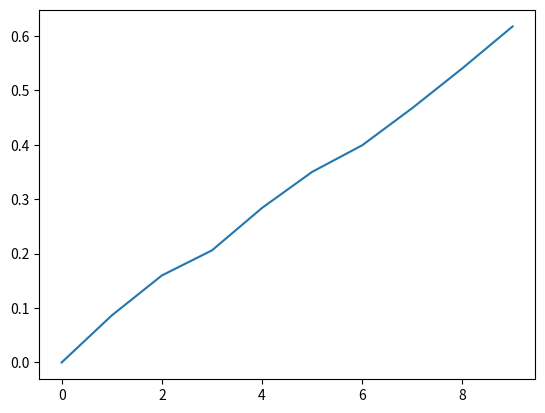

Generate this figure with matplotlib:
import numpy as np
import pandas as pd
import matplotlib
matplotlib.use('Agg')
import matplotlib.pyplot as plt
from datetime import datetime


class StockPortfolioEnv():
    metadata = {'render.modes': ['human']}

    def __init__(self,
                 df,
                 stock_dim,
                 hmax,
                 initial_amount,
                 transaction_cost_amount,
                 reward_scaling,
                 tech_indicator_list,
                 features_list,
                 turbulence_threshold=None,
                 lookback=5):
        """
        Initialize the environment with the given parameters.

        Parameters:
        - df: DataFrame containing market data.
        - stock_dim: Number of stocks in the portfolio.
        - hmax: Maximum shares per transaction.
        - initial_amount: Starting portfolio cash value.
        - transaction_cost_amount: Cost per share transaction.
        - reward_scaling: Scaling factor for rewards.
        - state_space: Dimensions of the state space.
        - action_space: Dimensions of the action space.
        - tech_indicator_list: List of technical indicators to include in the state.
        - turbulence_threshold: Optional threshold for turbulence, unused in this version.
        - lookback: Number of historical time steps for constructing the state.
        """
        self.min = 0  # Current time index
        self.lookback = lookback  # Number of previous steps for state construction
        self.df = df  # Market data
        self.stock_dim = stock_dim  # Number of stocks
        self.hmax = hmax  # Max shares per transaction
        self.initial_amount = initial_amount  # Starting portfolio cash value
        self.transaction_cost_amount = transaction_cost_amount  # Cost per share transaction
        self.reward_scaling = reward_scaling  # Scaling factor for reward
        self.state_space = (len(features_list) + len(tech_indicator_list)) * lookback  # Dimensions of state space
        self.action_space = 0 #spaces.Box(low=-1, high=1, shape=(stock_dim, 3))  # Long/Short/StopLoss/TakeProfit

        self.tech_indicator_list = tech_indicator_list  # List of technical indicators
        self.features_list = features_list  # List of features

        # Precompute timestamps and data mapping
        self.timestamps = df['timestamp'].sort_values().unique()
        self.data_map = {ts: df[df['timestamp'] == ts] for ts in self.timestamps}
        self.state = self._construct_state()
        self.terminal = False
        self.portfolio_value = self.initial_amount  # Portfolio value
        self.cash = self.initial_amount  # Cash is now
        self.share_holdings = np.zeros(self.stock_dim)  # Share holdings

        # Memory for tracking and logging
        self.asset_memory = [
            {
                'cash': self.initial_amount,
                'portfolio_value': self.initial_amount,
                'holdings': np.zeros(self.stock_dim).tolist()  # Convert array to list for compatibility
            }
        ]
        self.portfolio_return_memory = [0]
        self.actions_memory = [[[0]] * self.stock_dim]
        self.date_memory = [self.timestamps[0]]

    def _construct_state(self):
        """
        Construct the current state with historical data.
        """
        start_index = max(0, self.min - self.lookback + 1)
        historical_data = self.df.iloc[start_index:self.min + 1]

        # Collect technical indicators
        state_data = []

        for feature in self.features_list:
            feature_values = historical_data[feature].values[-self.lookback:] if len(
                historical_data) >= self.lookback else np.zeros(self.lookback)
            state_data.append(feature_values)

        for tech in self.tech_indicator_list:
            tech_values = historical_data[tech].values[-self.lookback:] if len(
                historical_data) >= self.lookback else np.zeros(self.lookback)
            state_data.append(tech_values)

        return np.concatenate(state_data)

    def _sell_stock(self, stock_index, amount, current_price):
        """
        Sell stock and handle cash and holdings, accounting for long and short positions.

        Parameters:
        - stock_index: Index of the stock to sell.
        - sell_amount: Amount of stock to sell (positive for selling long, negative for short).
        - current_price: Current price of the stock.
        """
        # изменение стоимости пакета акций на столько стоимость пакета уменьшилась, соответственно на столько же увеличилось количество денег
        delta = ( self.share_holdings[stock_index] - amount ) * current_price
        transaction_cost = abs(amount) * self.transaction_cost_amount

        self.portfolio_value -= transaction_cost
        self.cash += delta - transaction_cost
        self.share_holdings[stock_index] -= amount

    def _buy_stock(self, stock_index, amount, current_price):
        """
        Buy stock and handle cash and holdings, accounting for long and short positions.

        Parameters:
        - stock_index: Index of the stock to buy.
        - buy_amount: Amount of stock to buy (positive for long, negative for reducing short).
        - current_price: Current price of the stock.
        """
        # изменение стоимости пакета акций на столько стоимость пакета уменьшилась, соответственно на столько же увеличилось количество денег
        delta = (self.share_holdings[stock_index] - amount ) *current_price
        transaction_cost = abs(amount) * self.transaction_cost_amount

        self.portfolio_value -= transaction_cost
        self.cash += delta - transaction_cost
        self.share_holdings[stock_index] -= amount

    def _sell_all_stocks(self):
        """
        Sell all long and short positions.
        """
        for i, holding in enumerate(self.share_holdings):
            current_price = self.data_map[self.timestamps[self.min]]['close'].values[i]
            self._sell_stock(i, holding, current_price)

    def step(self, actions):
        """
        Execute one step in the environment.

        Parameters:
        - actions: Array of actions (weights, stop_loss, take_profit) for each stock.

        Returns:
        - state: Updated state after the step.
        - reward: Reward for the step.
        - terminal: Boolean indicating if the episode is finished.
        - info: Additional information (currently empty).
        """
        self.terminal = self.min >= len(self.timestamps) - 1
        last_minute_of_day = self.min < len(self.timestamps) - 1 and self.timestamps[self.min].date() != \
                             self.timestamps[self.min + 1].date()

        if self.terminal:
            self._sell_all_stocks()
            df = pd.DataFrame(self.portfolio_return_memory, columns=['return'])
            plt.plot(df['return'].cumsum())
            plt.savefig('cumulative_reward.png')
            plt.close()

            return self.state, self.reward, self.terminal, {}

        # Normalize weights for non-terminal, non-last-minute steps
        new_weights = np.zeros_like(actions[:, 0]) if last_minute_of_day else self.softmax_normalization(actions[:, 0])
        stop_loss = actions[:, 1]
        take_profit = actions[:, 2]
        weight_diff = np.array(new_weights) - np.array(self.actions_memory[-1][0])

        for i, diff in enumerate(weight_diff):
            current_price = self.data_map[self.timestamps[self.min]]['close'].values[i]
            if diff > 0:
                self._buy_stock(i, int(diff * self.portfolio_value / current_price), current_price)
            elif diff < 0:
                self._sell_stock(i, int(-diff * self.portfolio_value / current_price), current_price)

        self.min += 1
        self.state = self._construct_state()

        portfolio_return, updated_weights = self.calculate_portfolio_return(stop_loss, take_profit)
        self.actions_memory.append(
            np.vstack((updated_weights, stop_loss, take_profit)))  # Update weights in action memory
        self.portfolio_return_memory.append(portfolio_return)
        self.asset_memory.append(
            {'cash': self.cash, 'portfolio_value': self.portfolio_value, 'holdings': self.share_holdings.copy()})

        self.reward = self.portfolio_value * self.reward_scaling
        return self.state, self.reward, self.terminal, {}

    def calculate_portfolio_return(self, stop_loss, take_profit):
        """
        Calculate returns for the portfolio, including stop-loss and take-profit handling.
        """
        updated_weights = np.zeros_like(self.share_holdings)
        returns = []

        for i, holding in enumerate(self.share_holdings):
            low = self.data_map[self.timestamps[self.min]]['low'].values[i]
            high = self.data_map[self.timestamps[self.min]]['high'].values[i]
            close_price = self.data_map[self.timestamps[self.min]]['close'].values[i]
            open_price = self.data_map[self.timestamps[self.min]]['open'].values[i]
            last_close = self.data_map[self.timestamps[self.min - 1]]['close'].values[i]

            stop_loss_price = last_close * (1 - stop_loss[i])
            take_profit_price = last_close * (1 + take_profit[i])

            # Handle stop-loss and take-profit for long and short positions
            if low <= stop_loss_price and holding > 0:  # Long stop-loss
                current_return = (stop_loss_price - last_close) * holding
                transaction_cost = holding * self.transaction_cost_amount
                current_return -= transaction_cost
                self.cash += stop_loss_price * holding - transaction_cost
                self.share_holdings[i] = 0
            elif low <= stop_loss_price and holding < 0:  # Short stop-loss
                current_return = (stop_loss_price - last_close) * holding
                transaction_cost = abs(holding) * self.transaction_cost_amount
                current_return -= transaction_cost
                self.cash += stop_loss_price * holding - transaction_cost
                self.share_holdings[i] = 0
            elif high >= take_profit_price and holding > 0:  # Long take-profit
                current_return = (take_profit_price - last_close) * holding
                transaction_cost = holding * self.transaction_cost_amount
                current_return -= transaction_cost
                self.cash += take_profit_price * holding - - transaction_cost
                self.share_holdings[i] = 0
            elif high >= take_profit_price and holding < 0:  # Short take-profit
                current_return = (take_profit_price - last_close) * holding
                transaction_cost = abs(holding) * self.transaction_cost_amount
                current_return -= transaction_cost
                self.cash += take_profit_price * holding - transaction_cost
                self.share_holdings[i] = 0
            else:  # Regular price change
                current_return = (close_price - last_close) * holding

            # Append return
            returns.append(current_return)

        # Calculate portfolio return
        portfolio_return = sum(returns) / self.portfolio_value
        self.portfolio_value += sum(returns)

        # Update portfolio weights based on new holdings
        for i, holding in enumerate(self.share_holdings):
            updated_weights[i] = (holding * self.data_map[self.timestamps[self.min]]['close'].values[
                i]) / self.portfolio_value if self.portfolio_value > 0 else 0

        return portfolio_return, updated_weights

    def softmax_normalization(self, actions):
        """
        Normalize actions to valid weights where the sum of absolute weights equals 1.
        Supports both positive and negative values for weights.
        """
        abs_sum = np.sum(np.abs(actions))
        if abs_sum == 0:
            return np.zeros_like(actions)  # Handle the edge case where all actions are zero
        return actions / abs_sum

    def reset(self):
        """
        Reset the environment to its initial state.
        """
        self.min = 0
        self.state = self._construct_state()
        self.portfolio_value = self.initial_amount  # Reset portfolio
        self.cash = self.initial_amount  # Reset cash
        self.share_holdings = np.zeros(self.stock_dim)  # Reset share holdings
        self.asset_memory = [
            {
                'cash': self.initial_amount,
                'portfolio_value': self.initial_amount,
                'holdings': np.zeros(self.stock_dim).tolist()  # Convert array to list for compatibility
            }
        ]
        self.portfolio_return_memory = [0]
        self.actions_memory = [[0] * self.stock_dim]
        self.date_memory = [self.timestamps[0]]
        return self.state


# Define timestamps for 10 time steps
# Define timestamps as datetime objects for 10 time steps
timestamps = [datetime.strptime(f'2024-01-01 09:30:{str(i).zfill(2)}', '%Y-%m-%d %H:%M:%S') for i in range(10)]


# Define the tickers
tickers = ['AAPL', 'MSFT', 'GOOG']

# Generate repeated data for each ticker at each timestamp
data = []
for timestamp in timestamps:
    for tic in tickers:
        data.append({
            'timestamp': timestamp,
            'tic': tic,
            'open': np.random.uniform(100, 200),  # Random open price
            'high': np.random.uniform(200, 300),  # Random high price
            'low': np.random.uniform(50, 100),   # Random low price
            'close': np.random.uniform(100, 200),  # Random close price
            'volume': np.random.randint(1000, 10000),  # Random volume
            'trade_list': [0, 0, 0],  # Placeholder trade data
            'prediction_list': [0.3, 0.5, 0.2],  # Placeholder predictions
            'cov_list': np.eye(len(tickers)).tolist()  # Covariance matrix
        })

# Generate repeated action data for each ticker at each timestamp
actions_data = []
for timestamp in timestamps:
    for tic in tickers:
        actions_data.append({
            'timestamp': timestamp,
            'tic': tic,
            'weight': np.random.uniform(-1, 1),  # Random portfolio weight (allows shorts)
            'stop_loss': np.random.uniform(0.01, 0.1),  # Random stop-loss percentage
            'take_profit': np.random.uniform(0.1, 0.2)  # Random take-profit percentage
        })

# Create a DataFrame from the list of dictionaries
df_actions = pd.DataFrame(actions_data)

# Create a DataFrame from the list of dictionaries
train = pd.DataFrame(data)



stock_dimension = len(train.tic.unique())
state_space = stock_dimension
env_kwargs = {
    "hmax": 100,
    "initial_amount": 1000000,
    "transaction_cost_amount": 0.0035,
    "stock_dim": stock_dimension,
    "tech_indicator_list": [],
    'features_list': ['prediction_list', 'trade_list'],
    "reward_scaling": 1e-4
}

e_train = StockPortfolioEnv(df = train, **env_kwargs)

for i in range(10):

    # Filter actions for the i timestamp
    second_timestamp = df_actions['timestamp'].sort_values().unique()[i]  # Get the second timestamp
    second_actions = df_actions[df_actions['timestamp'] == second_timestamp]

    # Prepare the actions as a NumPy array for the environment
    actions = second_actions[['weight', 'stop_loss', 'take_profit']].to_numpy()

    # Execute the second step
    state, reward, terminal, info = e_train.step(actions)

    # Print the results
    print("State after second step:")
    #print(state)
    #print("\nReward after second step:", reward)
    print("\ncash status:", e_train.cash)
    print("\nvalue status:", e_train.portfolio_value)
    print("\nHoldings info:", e_train.share_holdings)
    print("\nreturne rate:", e_train.portfolio_return_memory[-1])
